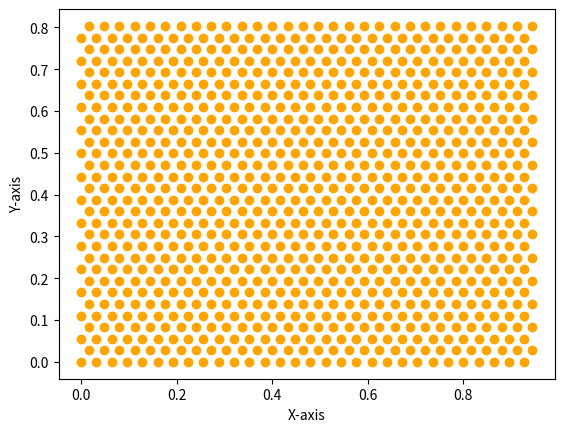

Here is the Python script that generated this plot:
import numpy as np
import matplotlib.pyplot as plt

hole = []
# for i in range(5):
#     for j in range(4):
#         if j != 3 or i == 2:
#             if (i== 0 and j == 0) or (i== 4 and j == 0):
#                 pass
#             else:
#                 hole.append([j*0.032+(0.016*(i%2)),i*0.02771])

for i in range(30):
    for j in range(30):
            hole.append([j*0.032+(0.016*(i%2)),i*0.02771])


plt.scatter(np.array(hole)[:,0], np.array(hole)[:,1], c='orange', marker='o')



plt.xlabel('X-axis')
plt.ylabel('Y-axis')

plt.show()